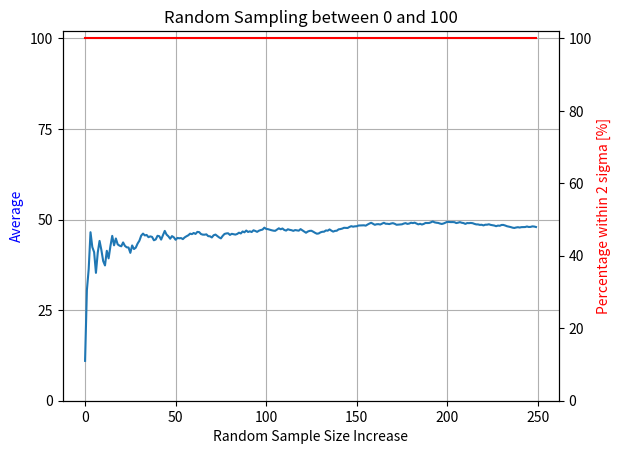

Reproduce this figure in Python.
"""Some plot."""
import random

import matplotlib.pyplot as plt
import numpy as np


def main():
    """Go Main Go."""
    (fig, ax) = plt.subplots(1, 1)

    x = []
    y = []
    cnts = []
    data = []
    for i in range(250):
        x.append(i)
        data.append(random.randint(0, 100))
        std = np.std(data)
        avg = np.average(data)
        y.append(avg)
        cnt = np.sum(np.where(data > (avg + std * 2), 1, 0))
        cnt += np.sum(np.where(data < (avg - std * 2), 1, 0))
        cnts.append((len(data) - cnt) / float(len(data)) * 100.0)

    ax.plot(x, y)
    ax2 = ax.twinx()
    ax2.plot(x, cnts, color="r")
    ax2.set_ylabel("Percentage within 2 sigma [%]", color="r")
    ax2.set_ylim(0, 102)

    ax.set_xlabel("Random Sample Size Increase")
    ax.set_ylabel("Average", color="b")
    ax.set_ylim(0, 102)
    ax.set_title("Random Sampling between 0 and 100")

    ax.grid(True)
    ax.set_yticks([0, 25, 50, 75, 100])

    fig.savefig("test.png")


if __name__ == "__main__":
    main()
